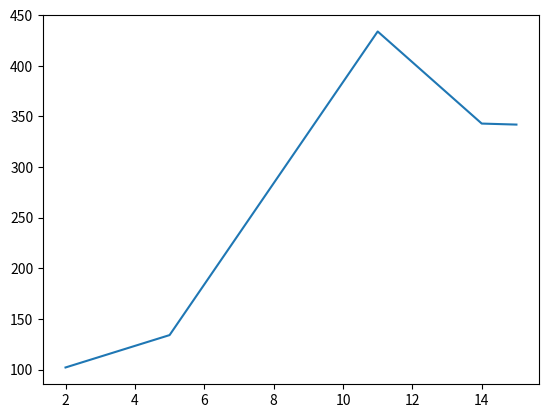

Python code for this plot:
from matplotlib import pyplot as plt 


dev_x = [2, 5, 7, 11, 14, 15]

dev_y = [102, 134, 234, 434, 343, 342]

plt.plot(dev_x, dev_y)

plt.show()

